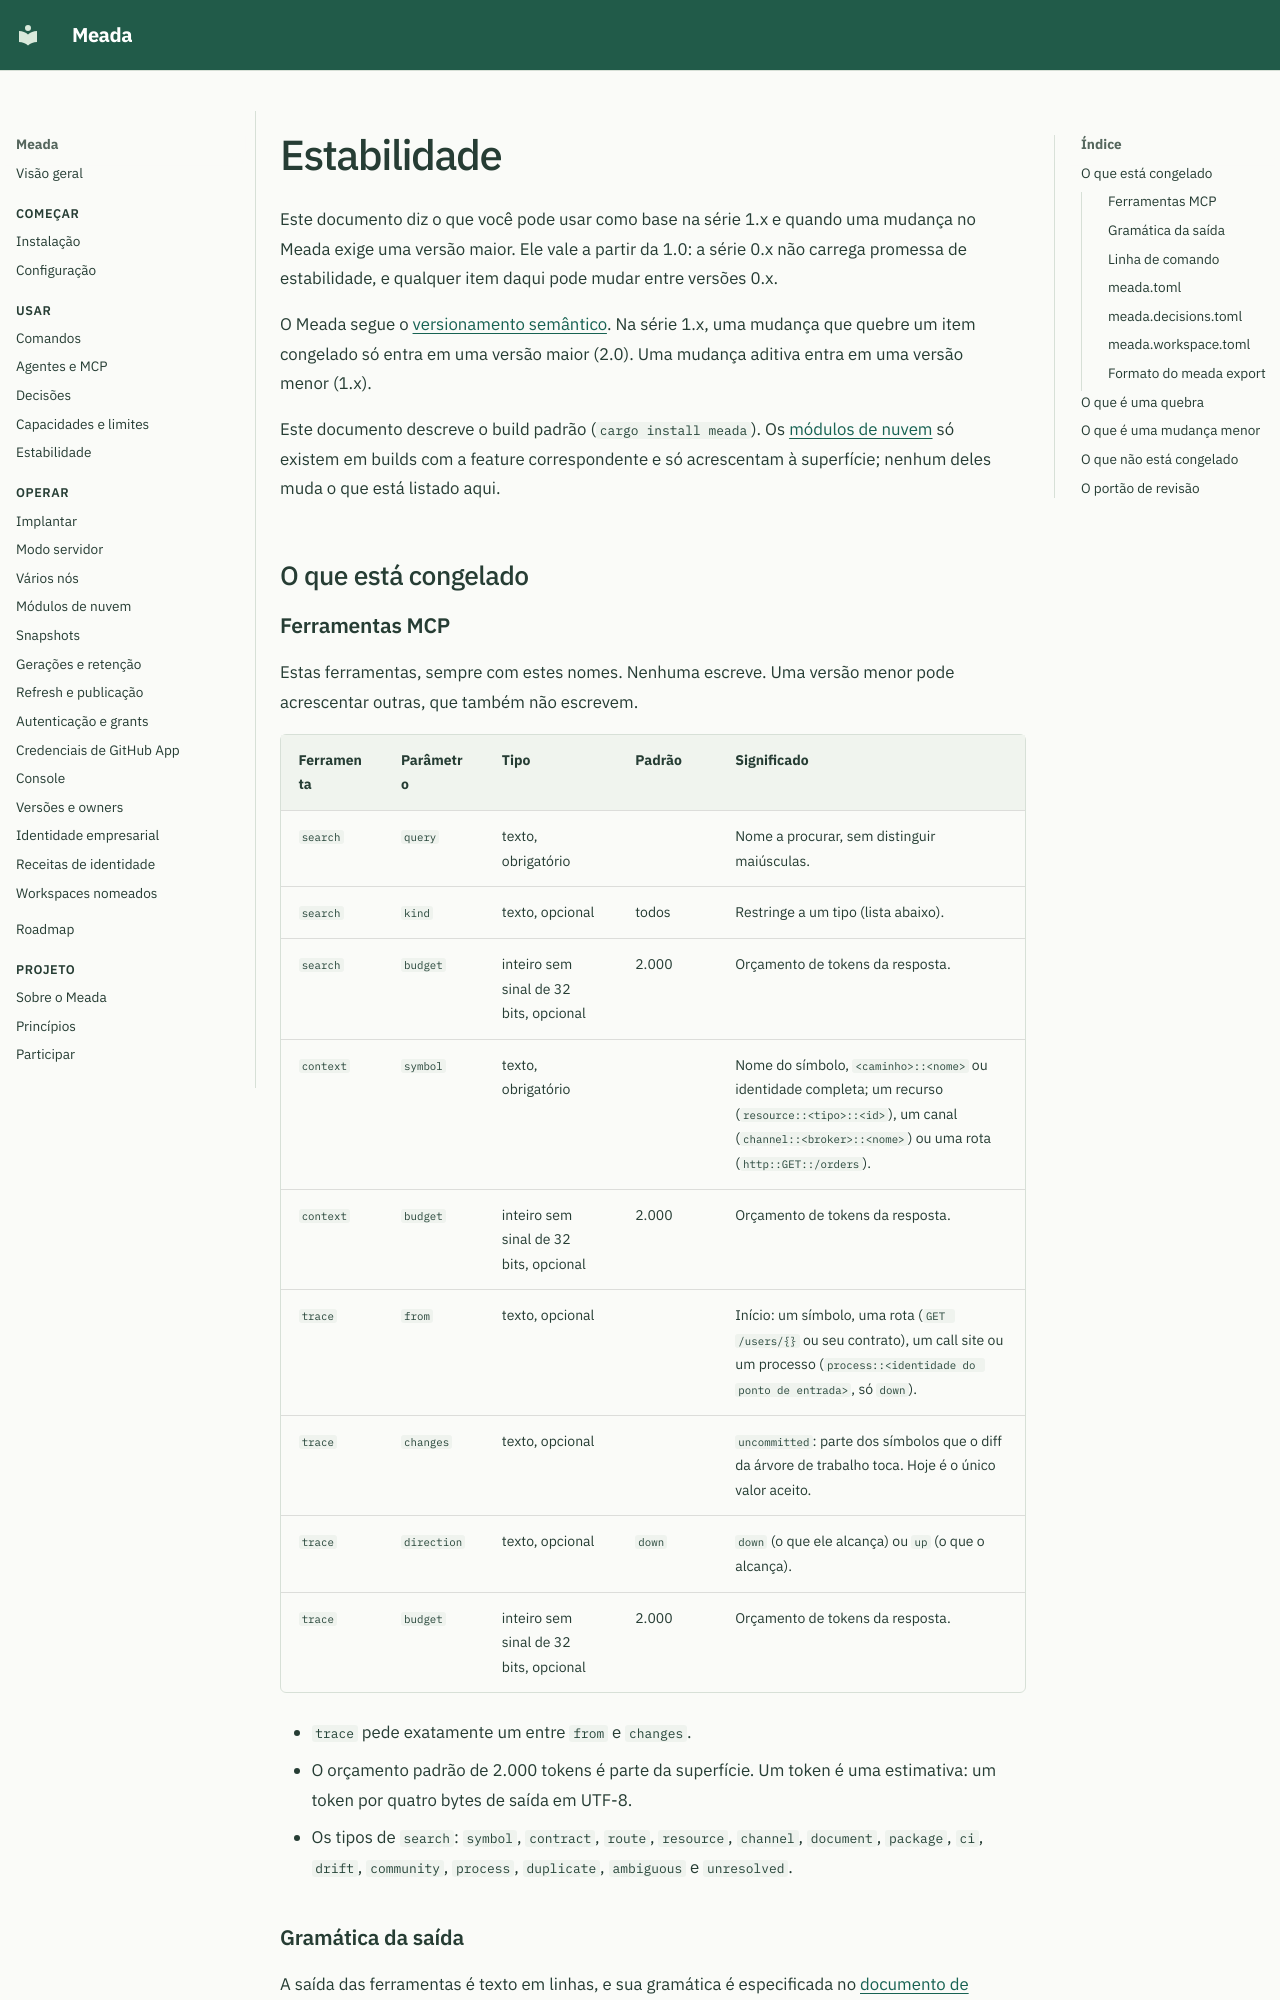

repository: ClaudioMascaro/meada · page: pt/stability/index.html · generator: mkdocs

# Estabilidade

Este documento diz o que você pode usar como base na série 1.x e quando uma mudança no Meada exige uma versão maior. Ele vale a partir da 1.0: a série 0.x não carrega promessa de estabilidade, e qualquer item daqui pode mudar entre versões 0.x.

O Meada segue o [versionamento semântico](https://semver.org/lang/pt-BR/). Na série 1.x, uma mudança que quebre um item congelado só entra em uma versão maior (2.0). Uma mudança aditiva entra em uma versão menor (1.x).

Este documento descreve o build padrão (`cargo install meada`). Os [módulos de nuvem](cloud.md) só existem em builds com a feature correspondente e só acrescentam à superfície; nenhum deles muda o que está listado aqui.

## O que está congelado

### Ferramentas MCP

Estas ferramentas, sempre com estes nomes. Nenhuma escreve. Uma versão menor pode acrescentar outras, que também não escrevem.

| Ferramenta | Parâmetro | Tipo | Padrão | Significado |
| --- | --- | --- | --- | --- |
| `search` | `query` | texto, obrigatório | | Nome a procurar, sem distinguir maiúsculas. |
| `search` | `kind` | texto, opcional | todos | Restringe a um tipo (lista abaixo). |
| `search` | `budget` | inteiro sem sinal de 32 bits, opcional | 2.000 | Orçamento de tokens da resposta. |
| `context` | `symbol` | texto, obrigatório | | Nome do símbolo, `<caminho>::<nome>` ou identidade completa; um recurso (`resource::<tipo>::<id>`), um canal (`channel::<broker>::<nome>`) ou uma rota (`http::GET::/orders`). |
| `context` | `budget` | inteiro sem sinal de 32 bits, opcional | 2.000 | Orçamento de tokens da resposta. |
| `trace` | `from` | texto, opcional | | Início: um símbolo, uma rota (`GET /users/{}` ou seu contrato), um call site ou um processo (`process::<identidade do ponto de entrada>`, só `down`). |
| `trace` | `changes` | texto, opcional | | `uncommitted`: parte dos símbolos que o diff da árvore de trabalho toca. Hoje é o único valor aceito. |
| `trace` | `direction` | texto, opcional | `down` | `down` (o que ele alcança) ou `up` (o que o alcança). |
| `trace` | `budget` | inteiro sem sinal de 32 bits, opcional | 2.000 | Orçamento de tokens da resposta. |

- `trace` pede exatamente um entre `from` e `changes`.
- O orçamento padrão de 2.000 tokens é parte da superfície. Um token é uma estimativa: um token por quatro bytes de saída em UTF-8.
- Os tipos de `search`: `symbol`, `contract`, `route`, `resource`, `channel`, `document`, `package`, `ci`, `drift`, `community`, `process`, `duplicate`, `ambiguous` e `unresolved`.
